Run: headless pygame with SDL's dummy video driver; simulated clock (each Clock.tick advances the game by its frame time, no real sleeping); random seed 0; keys injected as events and as key.get_pressed() state; no mouse input.
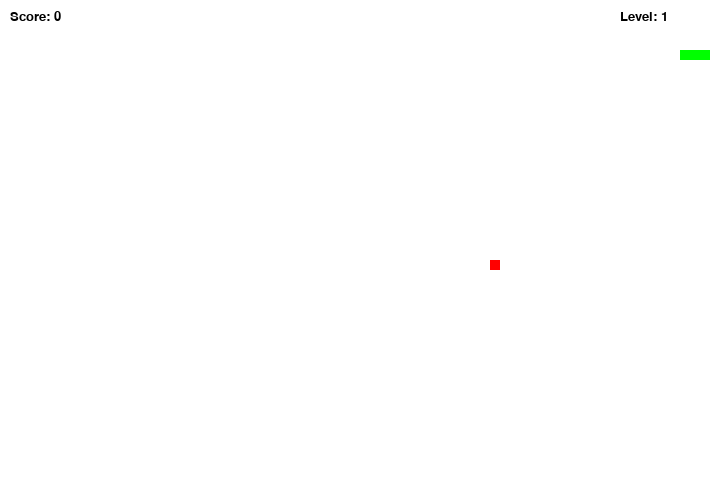
Frame 1 of 4 · flips 1–60 · no input
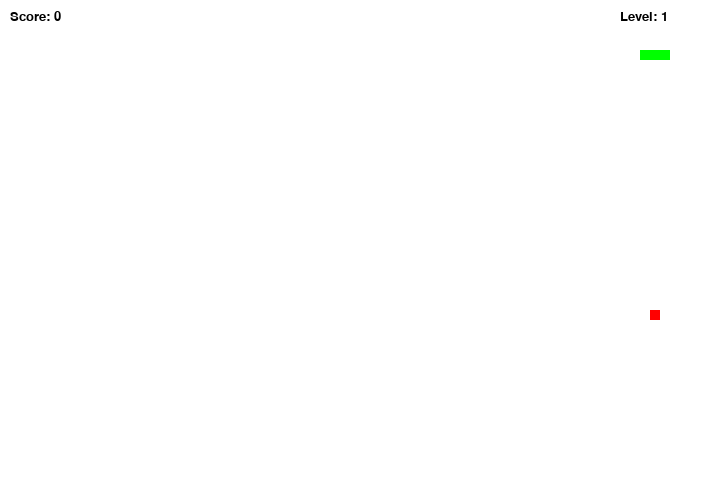
Frame 2 of 4 · flips 61–180 · tapped SPACE, RETURN · held RIGHT (→), D
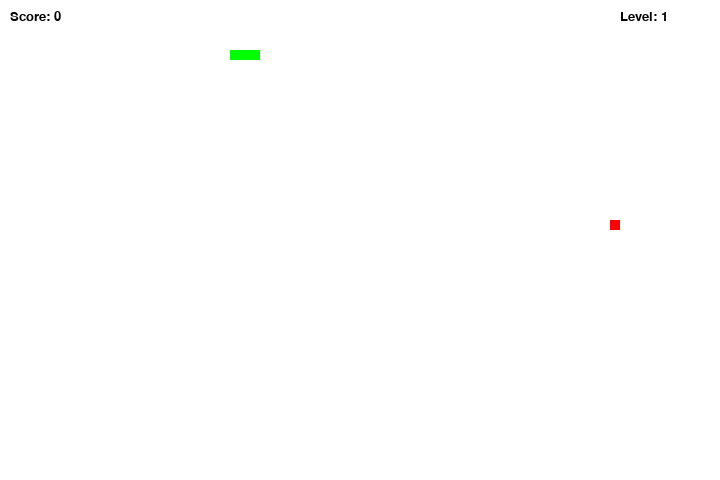
Frame 3 of 4 · flips 181–300 · held DOWN (↓), S
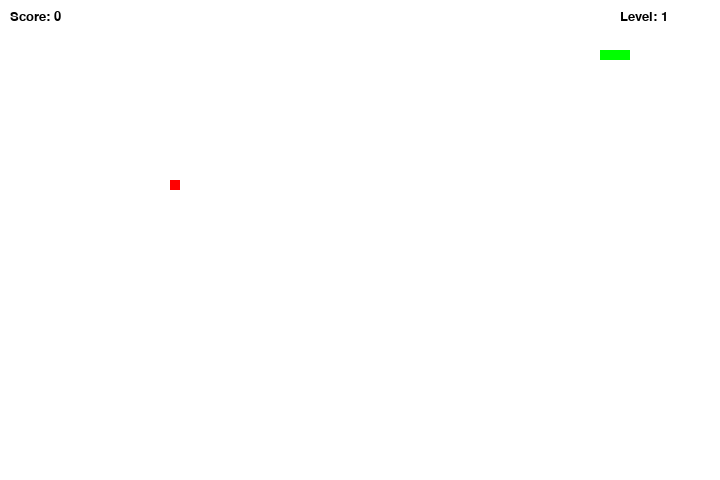
Frame 4 of 4 · flips 301–420 · held LEFT (←), A, UP (↑), W

The pygame program that drew these frames:

import pygame
import random
import sys

# Инициализация Pygame
pygame.init()

# Константы
WIDTH, HEIGHT = 720, 480
CELL_SIZE = 10
FPS = 15  # Начальная скорость
FRUIT_LIFETIME = 100  # Через сколько кадров фрукт исчезает

# Цвета
WHITE = pygame.Color('white')
GREEN = pygame.Color('green')
RED = pygame.Color('red')
BLACK = pygame.Color('black')

# Создание окна
screen = pygame.display.set_mode((WIDTH, HEIGHT))
pygame.display.set_caption("Snake")
clock = pygame.time.Clock()

def spawn_fruit():
    return [random.randrange(0, WIDTH // CELL_SIZE) * CELL_SIZE,
            random.randrange(0, HEIGHT // CELL_SIZE) * CELL_SIZE]

def show_text(text, x, y):
    font = pygame.font.SysFont('Arial', 20)
    text_surface = font.render(text, True, BLACK)
    screen.blit(text_surface, (x, y))

# Функция для перезапуска игры
def reset():
    return [[100, 50], [90, 50], [80, 50]], 'RIGHT', 'RIGHT', spawn_fruit(), 0, 1, FPS, FRUIT_LIFETIME

# Основной игровой цикл
while True:
    snake, direction, next_direction, fruit, score, level, speed, fruit_timer = reset()

    while True:
        # Обработка событий
        for event in pygame.event.get():
            if event.type == pygame.QUIT:
                pygame.quit()
                sys.exit()
            if event.type == pygame.KEYDOWN:
                if event.key == pygame.K_UP and direction != 'DOWN':
                    next_direction = 'UP'
                elif event.key == pygame.K_DOWN and direction != 'UP':
                    next_direction = 'DOWN'
                elif event.key == pygame.K_LEFT and direction != 'RIGHT':
                    next_direction = 'LEFT'
                elif event.key == pygame.K_RIGHT and direction != 'LEFT':
                    next_direction = 'RIGHT'

        # Двигаем змейку
        direction = next_direction
        head = snake[0][:]
        if direction == 'UP':
            head[1] -= CELL_SIZE
        elif direction == 'DOWN':
            head[1] += CELL_SIZE
        elif direction == 'LEFT':
            head[0] -= CELL_SIZE
        elif direction == 'RIGHT':
            head[0] += CELL_SIZE

        # Проверка столкновения с границами или телом
        if head in snake or head[0] < 0 or head[0] >= WIDTH or head[1] < 0 or head[1] >= HEIGHT:
            break  # Завершаем цикл игры

        # Проверка поедания фрукта
        eat_fruit = head == fruit
        if eat_fruit:
            score += random.randint(1,10)
            fruit = spawn_fruit()
            fruit_timer = FRUIT_LIFETIME  # Сбрасываем таймер
            if score % 5 == 0:  # Каждые 5 очков увеличиваем уровень
                level += 1
                speed += 1
        else:
            snake.pop()  # Если фрукт не съеден, убираем хвост

        # Логика исчезновения еды
        fruit_timer -= 1
        if fruit_timer <= 0:
            fruit = spawn_fruit()
            fruit_timer = FRUIT_LIFETIME  # Сброс таймера
            snake.pop()  # Удаляем хвост при исчезновении еды

        snake.insert(0, head)  # Добавляем новую голову змейки

        # Отрисовка
        screen.fill(WHITE)
        for segment in snake:
            pygame.draw.rect(screen, GREEN, pygame.Rect(segment[0], segment[1], CELL_SIZE, CELL_SIZE))
        pygame.draw.rect(screen, RED, pygame.Rect(fruit[0], fruit[1], CELL_SIZE, CELL_SIZE))

        show_text(f'Score: {score}', 10, 10)
        show_text(f'Level: {level}', WIDTH - 100, 10)

        pygame.display.update()
        clock.tick(speed)

    # Экран поражения перед перезапуском
    screen.fill(BLACK)
    font = pygame.font.SysFont('Arial', 40)
    text_surface = font.render(f'Game Over! Score: {score}', True, RED)
    text_rect = text_surface.get_rect(center=(WIDTH // 2, HEIGHT // 2))
    screen.blit(text_surface, text_rect)
    pygame.display.update()
    pygame.time.delay(2000)
